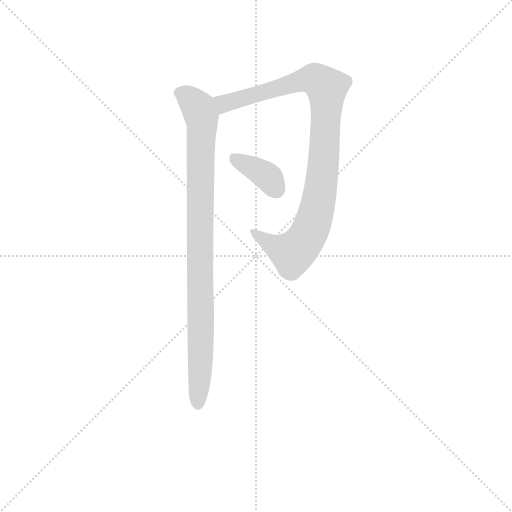
t = 0.00 s
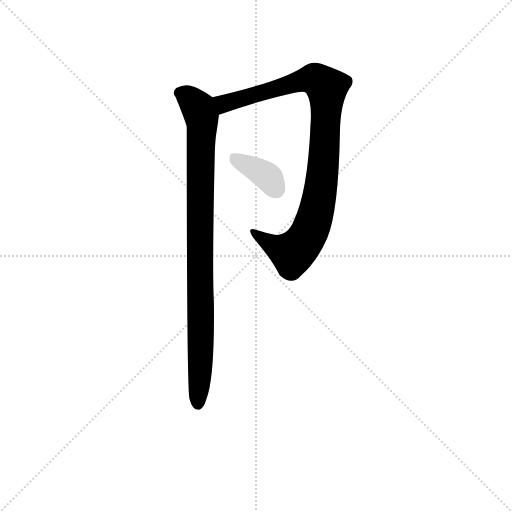
t = 2.08 s
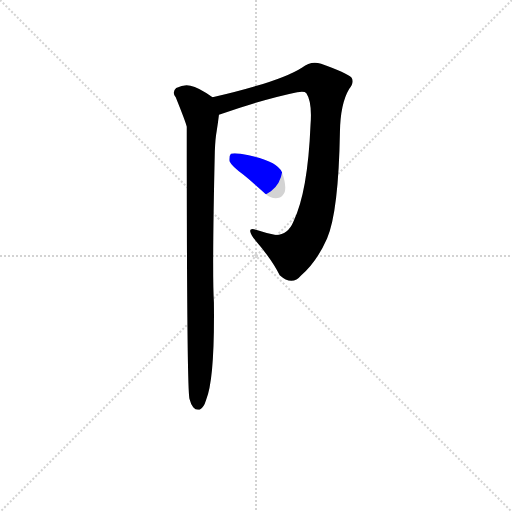
t = 2.22 s
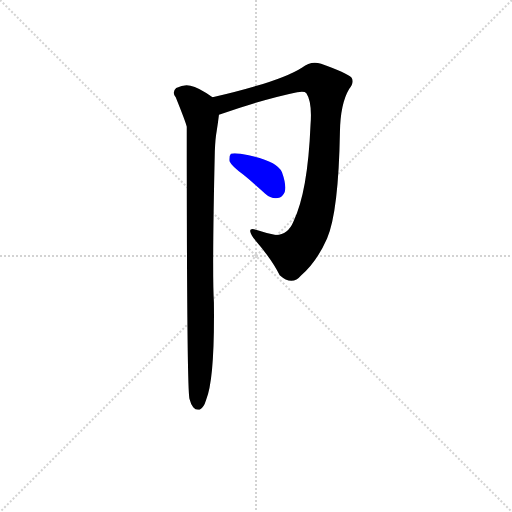
t = 2.36 s
t = 2.51 s: frame unchanged from t = 2.36 s, image omitted
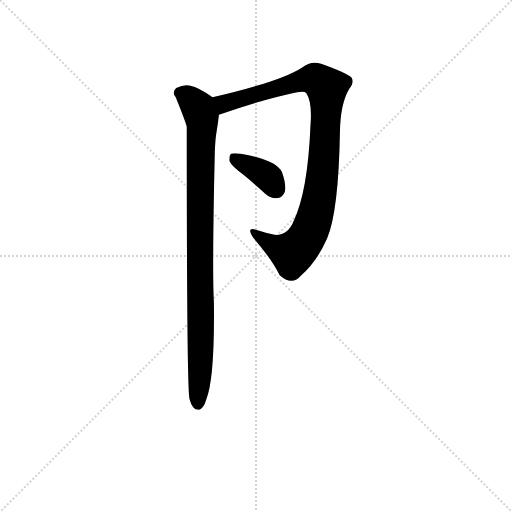
t = 3.12 s

The animated SVG that drew these frames (rendered in a browser with its animation timeline set to each time). Animation: 3 CSS @keyframes rules; one cycle of 3.12 s.

<svg version="1.1" viewBox="0 0 1024 1024" xmlns="http://www.w3.org/2000/svg">
  <g stroke="lightgray" stroke-dasharray="1,1" stroke-width="1" transform="scale(4, 4)">
    <line x1="0" y1="0" x2="256" y2="256"></line>
    <line x1="256" y1="0" x2="0" y2="256"></line>
    <line x1="128" y1="0" x2="128" y2="256"></line>
    <line x1="0" y1="128" x2="256" y2="128"></line>
  </g>
<g transform="scale(0.92, -0.92) translate(60, -900)">
   <style type="text/css">
    @keyframes keyframes0 {
      from {
       stroke: blue;
       stroke-dashoffset: 981;
       stroke-width: 128;
       }
       76% {
       animation-timing-function: step-end;
       stroke: blue;
       stroke-dashoffset: 0;
       stroke-width: 128;
       }
       to {
       stroke: black;
       stroke-width: 1024;
       }
       }
       #make-me-a-hanzi-animation-0 {
         animation: keyframes0 1.048340s both;
         animation-delay: 0.000000s;
         animation-timing-function: linear;
       }
    @keyframes keyframes1 {
      from {
       stroke: blue;
       stroke-dashoffset: 954;
       stroke-width: 128;
       }
       76% {
       animation-timing-function: step-end;
       stroke: blue;
       stroke-dashoffset: 0;
       stroke-width: 128;
       }
       to {
       stroke: black;
       stroke-width: 1024;
       }
       }
       #make-me-a-hanzi-animation-1 {
         animation: keyframes1 1.026367s both;
         animation-delay: 1.048340s;
         animation-timing-function: linear;
       }
    @keyframes keyframes2 {
      from {
       stroke: blue;
       stroke-dashoffset: 377;
       stroke-width: 128;
       }
       55% {
       animation-timing-function: step-end;
       stroke: blue;
       stroke-dashoffset: 0;
       stroke-width: 128;
       }
       to {
       stroke: black;
       stroke-width: 1024;
       }
       }
       #make-me-a-hanzi-animation-2 {
         animation: keyframes2 0.556803s both;
         animation-delay: 2.074707s;
         animation-timing-function: linear;
       }
</style>
<path d="M 416.0 650.5 Q 513.0 684.5 586.0 699.5 Q 602.0 702.5 606.0 697.5 Q 619.0 678.5 615.0 627.5 Q 609.0 482.5 578.0 418.5 Q 565.0 387.5 537.0 389.5 Q 518.0 393.5 500.0 399.5 Q 473.0 409.5 491.0 382.5 Q 531.0 336.5 548.0 301.5 Q 575.0 277.5 595.0 301.5 Q 629.0 331.5 651.0 381.5 Q 676.0 439.5 679.0 613.5 Q 680.0 674.5 699.0 706.5 Q 711.0 721.5 704.0 731.5 Q 694.0 741.5 638.0 761.5 Q 616.0 768.5 597.0 753.5 Q 549.0 722.5 402.0 688.5 C 373.0 681.5 388.0 640.5 416.0 650.5 Z" fill="lightgray"></path> 
<path d="M 402.0 688.5 Q 371.0 710.5 354.0 713.5 Q 341.0 717.5 323.0 708.5 Q 313.0 699.5 322.0 688.5 Q 343.0 636.5 346.0 624.5 Q 346.0 51.5 352.0 32.5 Q 355.0 20.5 360.0 14.5 Q 366.0 7.5 374.0 9.5 Q 383.0 13.5 388.0 30.5 Q 407.0 75.5 405.0 242.5 Q 401.0 309.5 407.0 570.5 Q 408.0 598.5 411.0 614.5 Q 414.0 633.5 416.0 650.5 C 419.0 676.5 419.0 676.5 402.0 688.5 Z" fill="lightgray"></path> 
<path d="M 470.0 519.5 Q 492.0 501.5 516.0 479.5 Q 529.0 467.5 544.0 469.5 Q 554.0 470.5 559.0 482.5 Q 563.0 497.5 553.0 525.5 Q 541.0 552.5 463.0 565.5 Q 448.0 568.5 442.0 565.5 Q 438.0 561.5 439.0 549.5 Q 443.0 539.5 470.0 519.5 Z" fill="lightgray"></path> 
      <clipPath id="make-me-a-hanzi-clip-0">
      <path d="M 416.0 650.5 Q 513.0 684.5 586.0 699.5 Q 602.0 702.5 606.0 697.5 Q 619.0 678.5 615.0 627.5 Q 609.0 482.5 578.0 418.5 Q 565.0 387.5 537.0 389.5 Q 518.0 393.5 500.0 399.5 Q 473.0 409.5 491.0 382.5 Q 531.0 336.5 548.0 301.5 Q 575.0 277.5 595.0 301.5 Q 629.0 331.5 651.0 381.5 Q 676.0 439.5 679.0 613.5 Q 680.0 674.5 699.0 706.5 Q 711.0 721.5 704.0 731.5 Q 694.0 741.5 638.0 761.5 Q 616.0 768.5 597.0 753.5 Q 549.0 722.5 402.0 688.5 C 373.0 681.5 388.0 640.5 416.0 650.5 Z" fill="lightgray"></path>
      </clipPath>
      <path clip-path="url(#make-me-a-hanzi-clip-0)" d="M 414.0 685.5 L 427.0 674.5 L 607.0 727.5 L 625.0 727.5 L 650.0 709.5 L 641.0 521.5 L 632.0 458.5 L 615.0 400.5 L 605.0 380.5 L 576.0 349.5 L 535.0 365.5 L 492.0 392.5 " fill="none" id="make-me-a-hanzi-animation-0" stroke-dasharray="853 1706" stroke-linecap="round"></path>

      <clipPath id="make-me-a-hanzi-clip-1">
      <path d="M 402.0 688.5 Q 371.0 710.5 354.0 713.5 Q 341.0 717.5 323.0 708.5 Q 313.0 699.5 322.0 688.5 Q 343.0 636.5 346.0 624.5 Q 346.0 51.5 352.0 32.5 Q 355.0 20.5 360.0 14.5 Q 366.0 7.5 374.0 9.5 Q 383.0 13.5 388.0 30.5 Q 407.0 75.5 405.0 242.5 Q 401.0 309.5 407.0 570.5 Q 408.0 598.5 411.0 614.5 Q 414.0 633.5 416.0 650.5 C 419.0 676.5 419.0 676.5 402.0 688.5 Z" fill="lightgray"></path>
      </clipPath>
      <path clip-path="url(#make-me-a-hanzi-clip-1)" d="M 331.0 698.5 L 346.0 691.5 L 371.0 664.5 L 379.0 637.5 L 374.0 523.5 L 377.0 148.5 L 370.0 21.5 " fill="none" id="make-me-a-hanzi-animation-1" stroke-dasharray="826 1652" stroke-linecap="round"></path>

      <clipPath id="make-me-a-hanzi-clip-2">
      <path d="M 470.0 519.5 Q 492.0 501.5 516.0 479.5 Q 529.0 467.5 544.0 469.5 Q 554.0 470.5 559.0 482.5 Q 563.0 497.5 553.0 525.5 Q 541.0 552.5 463.0 565.5 Q 448.0 568.5 442.0 565.5 Q 438.0 561.5 439.0 549.5 Q 443.0 539.5 470.0 519.5 Z" fill="lightgray"></path>
      </clipPath>
      <path clip-path="url(#make-me-a-hanzi-clip-2)" d="M 447.0 559.5 L 520.0 517.5 L 541.0 487.5 " fill="none" id="make-me-a-hanzi-animation-2" stroke-dasharray="249 498" stroke-linecap="round"></path>

</g>
</svg>
